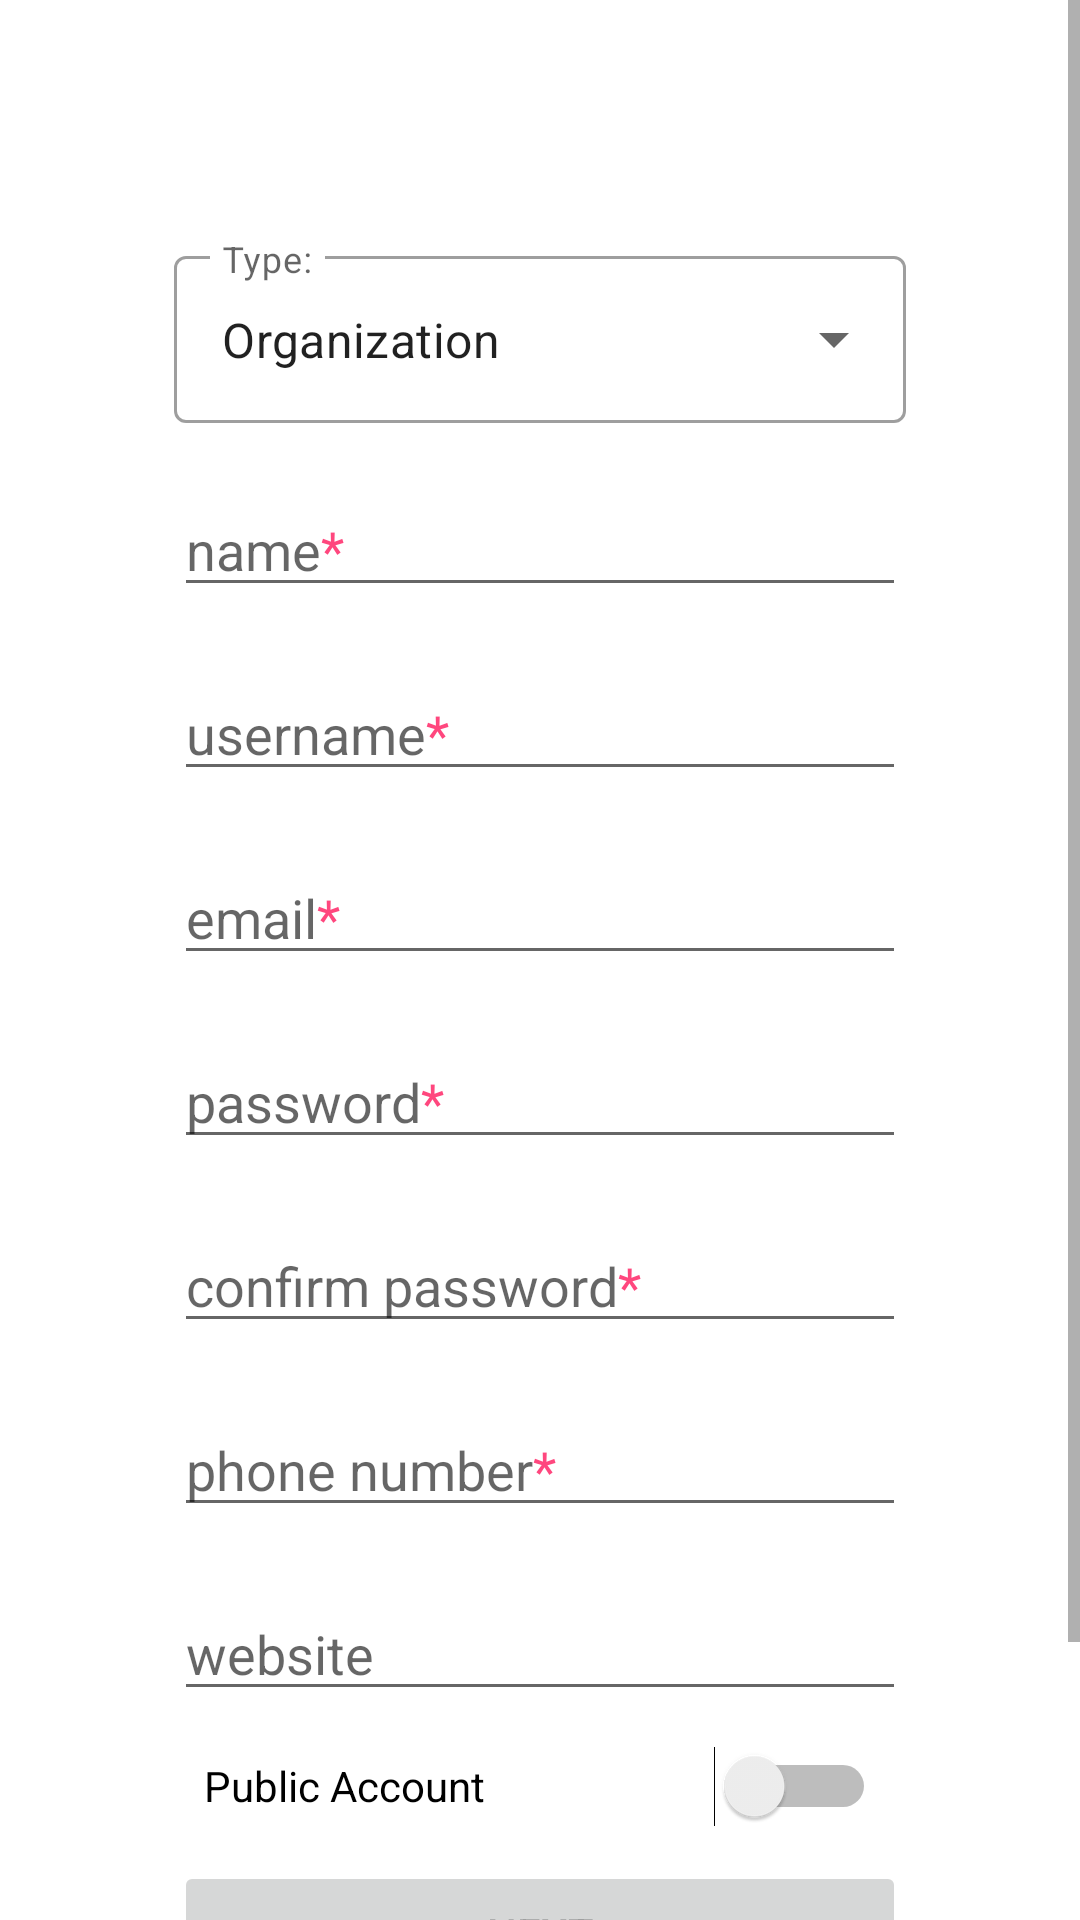

This screen was rendered from an Android layout file. Write that file and the resources it references.
<!-- AndroidManifest.xml: application theme Theme.VOW -->
<!-- res/layout/activity_register.xml -->
<?xml version="1.0" encoding="utf-8"?>
<androidx.constraintlayout.widget.ConstraintLayout xmlns:android="http://schemas.android.com/apk/res/android"
    xmlns:app="http://schemas.android.com/apk/res-auto"
    xmlns:tools="http://schemas.android.com/tools"
    android:layout_width="match_parent"
    android:layout_height="match_parent"
    tools:context="pt.vow.ui.register.RegisterActivity"
    tools:visibility="visible">


    <ScrollView
        android:id="@+id/scrollView"
        android:layout_width="match_parent"
        android:layout_height="match_parent"
        app:layout_constraintEnd_toEndOf="parent"
        app:layout_constraintHorizontal_bias="0.0"
        app:layout_constraintStart_toStartOf="parent"
        tools:layout_editor_absoluteY="178dp">

        <LinearLayout
            android:layout_width="244dp"
            android:layout_height="wrap_content"
            android:layout_gravity="center_horizontal"
            android:orientation="vertical">

            <com.google.android.material.textfield.TextInputLayout
                style="@style/Widget.MaterialComponents.TextInputLayout.OutlinedBox.ExposedDropdownMenu"
                android:layout_width="match_parent"
                android:layout_height="wrap_content"
                android:layout_marginTop="80dp"
                android:id="@+id/textInputLayout"
                android:hint="@string/type">

                <AutoCompleteTextView
                    android:id="@+id/autoCompleteTextView"
                    android:layout_width="match_parent"
                    android:layout_height="match_parent"
                    android:layout_weight="1"
                    android:text="@string/organization_title"
                    android:inputType="none"/>

            </com.google.android.material.textfield.TextInputLayout>

            <EditText
                android:id="@+id/name"
                android:layout_width="match_parent"
                android:layout_height="match_parent"
                android:layout_marginTop="20dp"
                android:ems="10"
                android:hint="@string/name"
                android:inputType="textPersonName"
                android:visibility="visible"
                tools:visibility="visible" />

            <EditText
                android:id="@+id/username"
                android:layout_width="match_parent"
                android:layout_height="match_parent"
                android:layout_marginTop="20dp"
                android:ems="10"
                android:hint="@string/username"
                android:inputType="textPersonName"
                android:visibility="visible"
                tools:visibility="visible" />

            <EditText
                android:id="@+id/emailAddress"
                android:layout_width="match_parent"
                android:layout_height="match_parent"
                android:layout_marginTop="20dp"
                android:ems="10"
                android:hint="@string/prompt_email"
                android:inputType="textEmailAddress"
                android:visibility="visible"
                tools:visibility="visible" />


            <EditText
                android:id="@+id/password"
                android:layout_width="match_parent"
                android:layout_height="match_parent"
                android:layout_marginTop="20dp"
                android:ems="10"
                android:hint="@string/prompt_password"
                android:inputType="textPassword"
                android:visibility="visible"
                tools:visibility="visible" />

            <EditText
                android:id="@+id/passwordConfirmation"
                android:layout_width="match_parent"
                android:layout_height="match_parent"
                android:layout_marginTop="20dp"
                android:ems="10"
                android:hint="@string/confirm_password"
                android:inputType="textPassword"
                android:visibility="visible"
                tools:visibility="visible" />

            <EditText
                android:id="@+id/phoneNumber"
                android:layout_width="match_parent"
                android:layout_height="wrap_content"
                android:layout_marginTop="20dp"
                android:ems="10"
                android:hint="@string/phone_number_org"
                android:inputType="phone"
                android:visibility="visible"
                tools:visibility="visible" />

            <EditText
                android:id="@+id/organizationSite"
                android:layout_width="match_parent"
                android:layout_height="wrap_content"
                android:layout_marginTop="20dp"
                android:ems="10"
                android:hint="@string/website"
                android:inputType="textUri"
                tools:visibility="visible" />

            <TextView
                android:id="@+id/textViewDateBirth"
                android:layout_width="wrap_content"
                android:layout_height="wrap_content"
                android:layout_marginTop="20dp"
                android:text="@string/date_birth"
                android:visibility="gone"
                android:textAppearance="@style/TextAppearance.AppCompat.Body2" />


            <DatePicker
                android:id="@+id/dateBirth"
                android:layout_width="wrap_content"
                android:layout_height="match_parent"
                android:calendarViewShown="false"
                android:datePickerMode="spinner"
                android:visibility="gone"
                tools:visibility="visible" />
            <Switch
                android:id="@+id/switch1"
                android:padding="10dp"
                android:layout_width="match_parent"
                android:layout_height="50dp"
                android:text="@string/public_account" />
            <Button
                android:id="@+id/confirmBttn"
                android:layout_width="match_parent"
                android:layout_height="wrap_content"
                android:layout_marginBottom="80dp"
                android:enabled="false"
                android:text="@string/next"
                tools:visibility="visible" />


        </LinearLayout>
    </ScrollView>


</androidx.constraintlayout.widget.ConstraintLayout>
<!-- resources referenced by this layout -->
<resources>
  <string name="confirm_password">confirm password<font color="#ff477e">*</font></string>
  <string name="date_birth">Date Birth</string>
  <string name="name">name<font color="#ff477e">*</font></string>
  <string name="next">Next</string>
  <string name="organization_title">Organization</string>
  <string name="phone_number_org">phone number<font color="#ff477e">*</font></string>
  <string name="prompt_email">email<font color="#ff477e">*</font></string>
  <string name="prompt_password">password<font color="#ff477e">*</font></string>
  <string name="public_account">Public Account</string>
  <string name="type">Type:</string>
  <string name="username">username<font color="#ff477e">*</font></string>
  <string name="website">website</string>
  <style name="Theme.VOW" parent="Theme.MaterialComponents.DayNight.DarkActionBar">
          
          <item name="colorPrimary">#1CABB4</item>
          <item name="colorPrimaryVariant">#53BCBE</item>
          <item name="colorOnPrimary">#E2F7F8</item>
          
          <item name="colorSecondary">#1CABB4</item>
          <item name="colorSecondaryVariant">#53BCBE</item>
          <item name="colorOnSecondary">#367c83</item>
          
          <item name="android:statusBarColor" tools:targetApi="l">?attr/colorPrimaryVariant</item>
          
      </style>
</resources>
